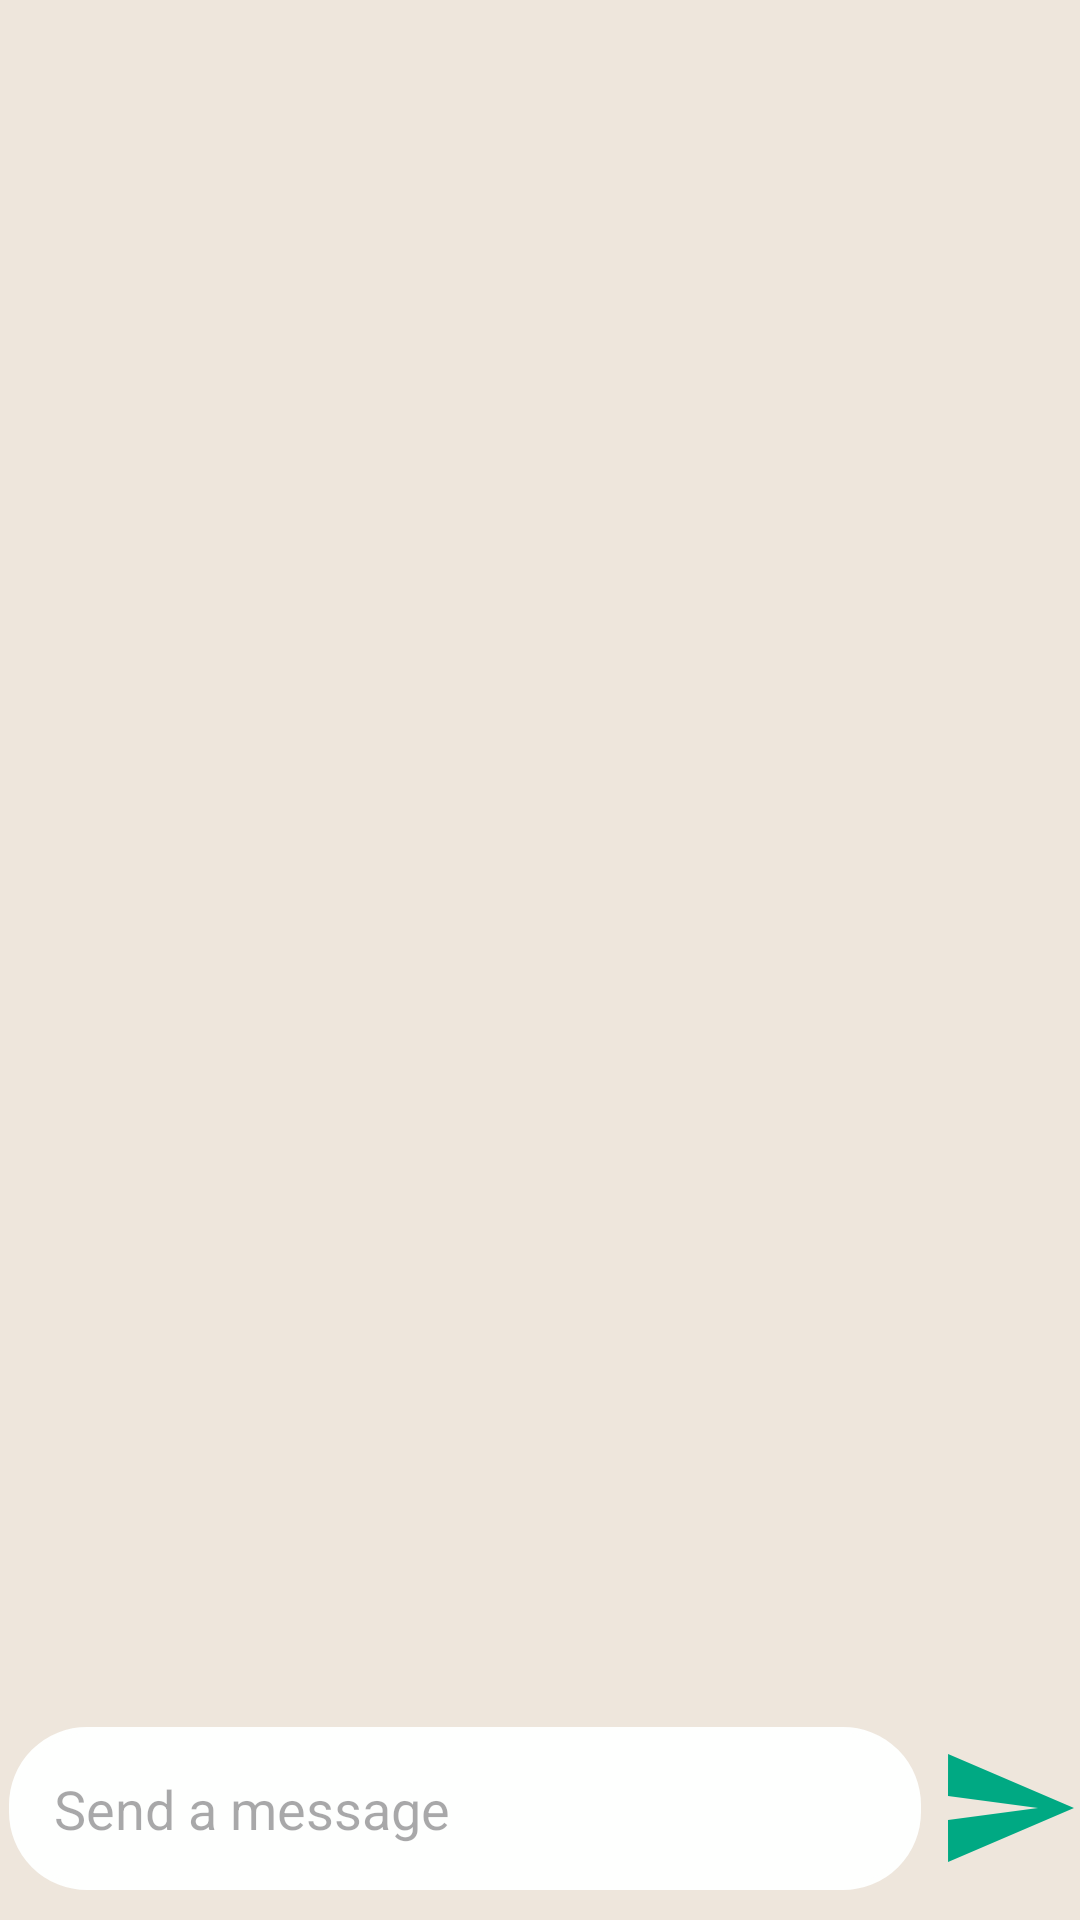

Here is an Android app screen rendered from its layout file. Give the layout XML and the strings, colors and styles it references.
<!-- AndroidManifest.xml: application theme Theme.EvolvoAI -->
<!-- res/layout/activity_main.xml -->
<?xml version="1.0" encoding="utf-8"?>
<RelativeLayout
    xmlns:android="http://schemas.android.com/apk/res/android"
    xmlns:app="http://schemas.android.com/apk/res-auto"
    xmlns:tools="http://schemas.android.com/tools"
    android:layout_width="match_parent"
    android:layout_height="match_parent"
    android:background="?attr/backgroundColor"
    tools:context=".MainActivity">

    <androidx.recyclerview.widget.RecyclerView
        android:layout_width="match_parent"
        android:layout_height="match_parent"
        android:id="@+id/messages"
        android:layout_above="@id/messageTypeLayout"
        />

    <RelativeLayout
        android:layout_width="match_parent"
        android:layout_height="wrap_content"
        android:id="@+id/messageTypeLayout"
        android:layout_alignParentBottom="true"
        android:layout_marginBottom="10dp"
        android:layout_marginStart="3dp"
        >

        <EditText
            android:id="@+id/messageET"
            android:layout_width="match_parent"
            android:layout_height="wrap_content"
            android:layout_centerInParent="true"
            android:layout_toStartOf="@id/sendBtn"
            android:background="@drawable/round_shape"
            android:hint="@string/sendMessage"
            android:importantForAutofill="no"
            android:inputType="text"
            android:padding="15dp"
            android:textColor="?attr/colorPrimaryVariant"
            tools:ignore="VisualLintTextFieldSize,TextContrastCheck" />

        <ImageButton
            android:id="@+id/sendBtn"
            android:layout_width="48dp"
            android:layout_height="48dp"
            android:layout_alignParentEnd="true"
            android:layout_centerInParent="true"
            android:contentDescription="@string/tosend"
            android:layout_marginStart="5dp"
            android:background="?attr/selectableItemBackgroundBorderless"
            android:padding="10dp"
            android:src="@drawable/baseline_send_24"
            tools:ignore="ImageContrastCheck"
            />

    </RelativeLayout>

</RelativeLayout>
<!-- resources referenced by this layout -->
<resources>
  <!-- drawable baseline_send_24 (drawable) -->
  <vector android:autoMirrored="true" android:height="48dp"
      android:tint="#00a983" android:viewportHeight="24"
      android:viewportWidth="24" android:width="48dp" xmlns:android="http://schemas.android.com/apk/res/android">
      <path android:fillColor="@android:color/white" android:pathData="M2.01,21L23,12 2.01,3 2,10l15,2 -15,2z"/>
  </vector>
  <!-- drawable round_shape (drawable) -->
  <?xml version="1.0" encoding="utf-8"?>
  <shape
      xmlns:android="http://schemas.android.com/apk/res/android"
      android:shape="rectangle">
  
      <corners
          android:radius="25dip"/>
      <stroke
          android:width="2dp"
          android:color="?attr/colorPrimary"/>
  
      <solid
          android:color="?attr/colorPrimary"/>
  
  </shape>
  <string name="sendMessage">Send a message</string>
  <string name="tosend">toSend</string>
  <style name="Theme.EvolvoAI" parent="Theme.Material3.Light.NoActionBar">
          
          <item name="colorPrimary">@color/whiteVariant</item>
          <item name="colorPrimaryVariant">@color/black</item>
          <item name="colorOnPrimary">@color/white</item>
          <item name="backgroundColor">@color/brownishWhite</item>
          
          <item name="colorSecondary">@color/teal_200</item>
          <item name="colorSecondaryVariant">@color/brownishWhite</item>
          <item name="colorOnSecondary">@color/black</item>
          
          <item name="android:statusBarColor">?attr/colorOnPrimary</item>
          <item name="logo">@drawable/evlovoailogowhite</item>
          
      </style>
  <color name="whiteVariant">#FEFFFE</color>
  <color name="black">#FF000000</color>
  <color name="white">#FFFFFFFF</color>
  <color name="brownishWhite">#EEE6DC</color>
  <color name="teal_200">#FF03DAC5</color>
  <!-- drawable evlovoailogowhite: jpg bitmap (drawable-v24, 8704 bytes) -->
</resources>
